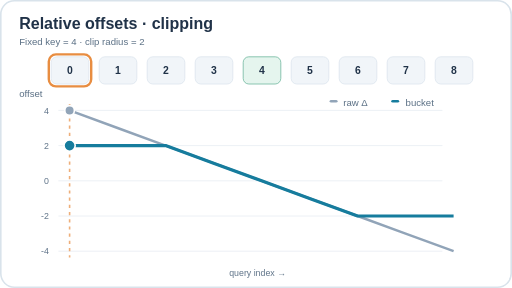
t = 0.00 s
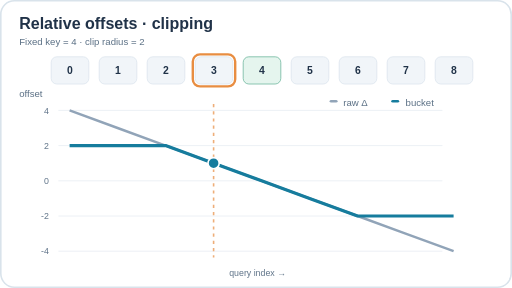
t = 1.88 s
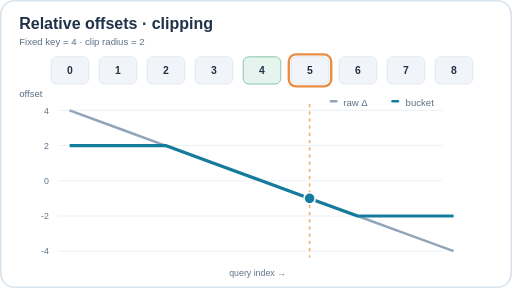
t = 3.13 s
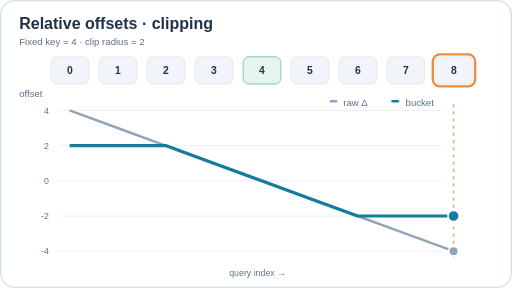
t = 5.00 s
t = 6.88 s: frame unchanged from t = 3.13 s, image omitted
t = 8.13 s: frame unchanged from t = 1.88 s, image omitted

The animated SVG that drew these frames (rendered in a browser with its animation timeline set to each time). Animation: 7 SMIL elements (animate=7); one cycle of 10.00 s, repeats indefinitely.

<svg xmlns="http://www.w3.org/2000/svg" width="640" height="360" viewBox="0 0 640 360" role="img" aria-labelledby="title desc"><title id="title">Clipped relative positions in relation-aware attention</title><desc id="desc">A scanning query moves across nine keys. The unbounded relative offset changes linearly, but with a clipping radius of two the learned relation bucket saturates for distant positions.</desc><style>text{font-family:Arial,Helvetica,sans-serif;fill:#203248}.head{font-size:20px;font-weight:700}.small{font-size:12px;fill:#5b7085}.axis{font-size:11px;fill:#607489}.tag{font-size:13px;font-weight:700}</style><style>.still-layer{opacity:0}@media(prefers-reduced-motion:reduce){.motion-layer{display:none}.still-layer{opacity:1}}</style><g class="motion-layer"><rect width="640" height="360" rx="18" fill="#ffffff" /><rect x="1" y="1" width="638" height="358" rx="17" fill="none" stroke="#d9e3eb" stroke-width="2" /><text x="24" y="36" class="head">Relative offsets · clipping</text><text x="24" y="56" class="small">Fixed key = 4 · clip radius = 2</text><rect x="64" y="71" width="47" height="34" rx="7" fill="#f1f5f9" stroke="#dce5ee" /><text x="87.5" y="93" class="tag" text-anchor="middle">0</text><rect x="124" y="71" width="47" height="34" rx="7" fill="#f1f5f9" stroke="#dce5ee" /><text x="147.5" y="93" class="tag" text-anchor="middle">1</text><rect x="184" y="71" width="47" height="34" rx="7" fill="#f1f5f9" stroke="#dce5ee" /><text x="207.5" y="93" class="tag" text-anchor="middle">2</text><rect x="244" y="71" width="47" height="34" rx="7" fill="#f1f5f9" stroke="#dce5ee" /><text x="267.5" y="93" class="tag" text-anchor="middle">3</text><rect x="304" y="71" width="47" height="34" rx="7" fill="#e5f5ee" stroke="#70b89f" /><text x="327.5" y="93" class="tag" text-anchor="middle">4</text><rect x="364" y="71" width="47" height="34" rx="7" fill="#f1f5f9" stroke="#dce5ee" /><text x="387.5" y="93" class="tag" text-anchor="middle">5</text><rect x="424" y="71" width="47" height="34" rx="7" fill="#f1f5f9" stroke="#dce5ee" /><text x="447.5" y="93" class="tag" text-anchor="middle">6</text><rect x="484" y="71" width="47" height="34" rx="7" fill="#f1f5f9" stroke="#dce5ee" /><text x="507.5" y="93" class="tag" text-anchor="middle">7</text><rect x="544" y="71" width="47" height="34" rx="7" fill="#f1f5f9" stroke="#dce5ee" /><text x="567.5" y="93" class="tag" text-anchor="middle">8</text><rect x="61" y="68" width="53" height="40" rx="9" fill="none" stroke="#e88d41" stroke-width="3"><animate attributeName="x" values="61;541;61" keyTimes="0;0.5;1" dur="10s" repeatCount="indefinite" /></rect><line x1="73" y1="314" x2="553" y2="314" stroke="#e8edf3" /><text x="61" y="318" class="axis" text-anchor="end">-4</text><line x1="73" y1="270" x2="553" y2="270" stroke="#e8edf3" /><text x="61" y="274" class="axis" text-anchor="end">-2</text><line x1="73" y1="226" x2="553" y2="226" stroke="#e8edf3" /><text x="61" y="230" class="axis" text-anchor="end">0</text><line x1="73" y1="182" x2="553" y2="182" stroke="#e8edf3" /><text x="61" y="186" class="axis" text-anchor="end">2</text><line x1="73" y1="138" x2="553" y2="138" stroke="#e8edf3" /><text x="61" y="142" class="axis" text-anchor="end">4</text><text x="24" y="121" class="small">offset</text><path d="M87 138 L147 160 L207 182 L267 204 L327 226 L387 248 L447 270 L507 292 L567 314" fill="none" stroke="#91a4b8" stroke-width="3" stroke-linejoin="round" /><path d="M87 182 L147 182 L207 182 L267 204 L327 226 L387 248 L447 270 L507 270 L567 270" fill="none" stroke="#167c9d" stroke-width="4" stroke-linejoin="round" /><rect x="412" y="125" width="10" height="3" rx="2" fill="#91a4b8" /><text x="429" y="132" class="small">raw Δ</text><rect x="489" y="125" width="10" height="3" rx="2" fill="#167c9d" /><text x="507" y="132" class="small">bucket</text><line x1="87" y1="130" x2="87" y2="322" stroke="#e88d41" stroke-dasharray="4 5" stroke-width="2" opacity=".7"><animate attributeName="x1" values="87;567;87" keyTimes="0;.5;1" dur="10s" repeatCount="indefinite" /><animate attributeName="x2" values="87;567;87" keyTimes="0;.5;1" dur="10s" repeatCount="indefinite" /></line><circle cx="87" cy="138" r="6" fill="#91a4b8" stroke="white" stroke-width="2"><animate attributeName="cx" values="87;207;447;567;447;207;87" keyTimes="0;.125;.375;.5;.625;.875;1" dur="10s" repeatCount="indefinite" /><animate attributeName="cy" values="138;182;270;314;270;182;138" keyTimes="0;.125;.375;.5;.625;.875;1" dur="10s" repeatCount="indefinite" /></circle><circle cx="87" cy="182" r="7" fill="#167c9d" stroke="white" stroke-width="2"><animate attributeName="cx" values="87;207;447;567;447;207;87" keyTimes="0;.125;.375;.5;.625;.875;1" dur="10s" repeatCount="indefinite" /><animate attributeName="cy" values="182;182;270;270;270;182;182" keyTimes="0;.125;.375;.5;.625;.875;1" dur="10s" repeatCount="indefinite" /></circle><text x="322" y="345" class="axis" text-anchor="middle">query index →</text></g><g class="still-layer" opacity="0"><rect width="640" height="360" rx="18" fill="#ffffff" /><rect x="1" y="1" width="638" height="358" rx="17" fill="none" stroke="#d9e3eb" stroke-width="2" /><text x="24" y="36" class="head">Relative offsets · clipping</text><text x="24" y="56" class="small">Fixed key = 4 · clip radius = 2</text><rect x="64" y="71" width="47" height="34" rx="7" fill="#f1f5f9" stroke="#dce5ee" /><text x="87.5" y="93" class="tag" text-anchor="middle">0</text><rect x="124" y="71" width="47" height="34" rx="7" fill="#f1f5f9" stroke="#dce5ee" /><text x="147.5" y="93" class="tag" text-anchor="middle">1</text><rect x="184" y="71" width="47" height="34" rx="7" fill="#f1f5f9" stroke="#dce5ee" /><text x="207.5" y="93" class="tag" text-anchor="middle">2</text><rect x="244" y="71" width="47" height="34" rx="7" fill="#f1f5f9" stroke="#dce5ee" /><text x="267.5" y="93" class="tag" text-anchor="middle">3</text><rect x="304" y="71" width="47" height="34" rx="7" fill="#e5f5ee" stroke="#70b89f" /><text x="327.5" y="93" class="tag" text-anchor="middle">4</text><rect x="364" y="71" width="47" height="34" rx="7" fill="#f1f5f9" stroke="#dce5ee" /><text x="387.5" y="93" class="tag" text-anchor="middle">5</text><rect x="424" y="71" width="47" height="34" rx="7" fill="#f1f5f9" stroke="#dce5ee" /><text x="447.5" y="93" class="tag" text-anchor="middle">6</text><rect x="484" y="71" width="47" height="34" rx="7" fill="#f1f5f9" stroke="#dce5ee" /><text x="507.5" y="93" class="tag" text-anchor="middle">7</text><rect x="544" y="71" width="47" height="34" rx="7" fill="#f1f5f9" stroke="#dce5ee" /><text x="567.5" y="93" class="tag" text-anchor="middle">8</text><rect x="61" y="68" width="53" height="40" rx="9" fill="none" stroke="#e88d41" stroke-width="3" /><line x1="73" y1="314" x2="553" y2="314" stroke="#e8edf3" /><text x="61" y="318" class="axis" text-anchor="end">-4</text><line x1="73" y1="270" x2="553" y2="270" stroke="#e8edf3" /><text x="61" y="274" class="axis" text-anchor="end">-2</text><line x1="73" y1="226" x2="553" y2="226" stroke="#e8edf3" /><text x="61" y="230" class="axis" text-anchor="end">0</text><line x1="73" y1="182" x2="553" y2="182" stroke="#e8edf3" /><text x="61" y="186" class="axis" text-anchor="end">2</text><line x1="73" y1="138" x2="553" y2="138" stroke="#e8edf3" /><text x="61" y="142" class="axis" text-anchor="end">4</text><text x="24" y="121" class="small">offset</text><path d="M87 138 L147 160 L207 182 L267 204 L327 226 L387 248 L447 270 L507 292 L567 314" fill="none" stroke="#91a4b8" stroke-width="3" stroke-linejoin="round" /><path d="M87 182 L147 182 L207 182 L267 204 L327 226 L387 248 L447 270 L507 270 L567 270" fill="none" stroke="#167c9d" stroke-width="4" stroke-linejoin="round" /><rect x="412" y="125" width="10" height="3" rx="2" fill="#91a4b8" /><text x="429" y="132" class="small">raw Δ</text><rect x="489" y="125" width="10" height="3" rx="2" fill="#167c9d" /><text x="507" y="132" class="small">bucket</text><line x1="87" y1="130" x2="87" y2="322" stroke="#e88d41" stroke-dasharray="4 5" stroke-width="2" opacity=".7" /><circle cx="87" cy="138" r="6" fill="#91a4b8" stroke="white" stroke-width="2" /><circle cx="87" cy="182" r="7" fill="#167c9d" stroke="white" stroke-width="2" /><text x="322" y="345" class="axis" text-anchor="middle">query index →</text></g></svg>
